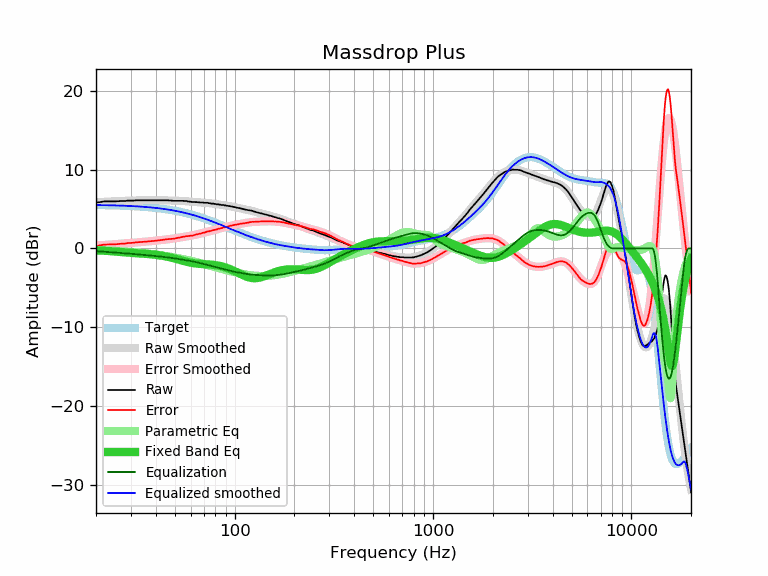

The file beside this chart, header and first rows:
frequency, raw, error, smoothed, error_smoothed, equalization, parametric_eq, equalized_raw, equalized_smoothed, target
20, 5.83, 0.32, 5.86, 0.36, -0.36, -0.24, 5.47, 5.51, 5.51
21, 5.88, 0.38, 5.89, 0.39, -0.39, -0.27, 5.49, 5.50, 5.50
22, 5.97, 0.48, 5.92, 0.43, -0.43, -0.30, 5.54, 5.49, 5.49
23, 5.97, 0.49, 5.94, 0.46, -0.46, -0.33, 5.51, 5.48, 5.48
24, 5.97, 0.50, 5.96, 0.50, -0.50, -0.37, 5.47, 5.47, 5.47
25, 5.97, 0.51, 5.98, 0.53, -0.53, -0.40, 5.44, 5.45, 5.45
26, 6.00, 0.56, 6.00, 0.56, -0.56, -0.44, 5.43, 5.44, 5.44
27, 6.02, 0.59, 6.02, 0.60, -0.60, -0.47, 5.42, 5.43, 5.43
28, 6.02, 0.61, 6.04, 0.63, -0.63, -0.51, 5.39, 5.41, 5.41
29, 6.07, 0.67, 6.05, 0.66, -0.66, -0.54, 5.41, 5.39, 5.39
30, 6.07, 0.69, 6.07, 0.69, -0.69, -0.57, 5.38, 5.38, 5.38
31, 6.07, 0.71, 6.08, 0.72, -0.72, -0.60, 5.35, 5.36, 5.36
32, 6.11, 0.77, 6.09, 0.75, -0.75, -0.62, 5.36, 5.34, 5.34
33, 6.11, 0.79, 6.10, 0.78, -0.78, -0.64, 5.33, 5.32, 5.32
34, 6.11, 0.81, 6.10, 0.81, -0.81, -0.66, 5.30, 5.29, 5.29
35, 6.11, 0.84, 6.11, 0.84, -0.84, -0.68, 5.27, 5.27, 5.27
36, 6.11, 0.86, 6.11, 0.86, -0.86, -0.71, 5.24, 5.25, 5.25
37, 6.11, 0.89, 6.11, 0.89, -0.89, -0.73, 5.22, 5.22, 5.22
38, 6.11, 0.91, 6.11, 0.92, -0.92, -0.76, 5.19, 5.19, 5.19
39, 6.11, 0.94, 6.11, 0.95, -0.95, -0.79, 5.16, 5.17, 5.17
40, 6.11, 0.97, 6.11, 0.98, -0.98, -0.82, 5.13, 5.14, 5.14
41, 6.11, 1.00, 6.11, 1.00, -1.00, -0.85, 5.10, 5.11, 5.11
42, 6.11, 1.03, 6.11, 1.03, -1.03, -0.89, 5.07, 5.07, 5.07
43, 6.11, 1.07, 6.10, 1.06, -1.06, -0.93, 5.05, 5.04, 5.04
44, 6.11, 1.10, 6.10, 1.09, -1.09, -0.98, 5.02, 5.01, 5.01
45, 6.11, 1.14, 6.09, 1.12, -1.12, -1.03, 4.99, 4.97, 4.97
46, 6.11, 1.17, 6.09, 1.15, -1.15, -1.08, 4.96, 4.94, 4.94
47, 6.08, 1.18, 6.08, 1.18, -1.18, -1.13, 4.90, 4.90, 4.90
48, 6.07, 1.21, 6.07, 1.21, -1.21, -1.18, 4.85, 4.86, 4.86
49, 6.04, 1.22, 6.07, 1.25, -1.25, -1.24, 4.79, 4.82, 4.82
50, 6.04, 1.26, 6.06, 1.28, -1.28, -1.30, 4.76, 4.78, 4.78
51, 6.04, 1.30, 6.05, 1.31, -1.31, -1.36, 4.72, 4.74, 4.74
52, 6.04, 1.34, 6.04, 1.35, -1.35, -1.41, 4.69, 4.70, 4.70
53, 6.04, 1.39, 6.03, 1.38, -1.38, -1.47, 4.66, 4.65, 4.65
54, 6.04, 1.43, 6.02, 1.42, -1.42, -1.53, 4.62, 4.61, 4.61
55, 6.04, 1.48, 6.01, 1.45, -1.45, -1.58, 4.59, 4.56, 4.56
56, 6.02, 1.50, 6.00, 1.48, -1.48, -1.64, 4.54, 4.52, 4.52
57, 6.02, 1.55, 5.98, 1.52, -1.52, -1.69, 4.50, 4.47, 4.47
58, 5.97, 1.55, 5.97, 1.55, -1.55, -1.73, 4.42, 4.42, 4.42
59, 5.95, 1.58, 5.95, 1.58, -1.58, -1.78, 4.37, 4.37, 4.37
60, 5.93, 1.61, 5.93, 1.61, -1.61, -1.81, 4.32, 4.32, 4.32
61, 5.89, 1.62, 5.92, 1.65, -1.65, -1.85, 4.24, 4.27, 4.27
62, 5.88, 1.66, 5.90, 1.68, -1.68, -1.88, 4.20, 4.22, 4.22
63, 5.88, 1.71, 5.89, 1.72, -1.72, -1.90, 4.16, 4.17, 4.17
64, 5.88, 1.76, 5.87, 1.75, -1.75, -1.93, 4.13, 4.12, 4.12
65, 5.86, 1.79, 5.86, 1.79, -1.79, -1.95, 4.07, 4.07, 4.07
66, 5.83, 1.81, 5.85, 1.83, -1.83, -1.96, 4.00, 4.01, 4.01
67, 5.83, 1.87, 5.83, 1.87, -1.87, -1.98, 3.96, 3.96, 3.96
68, 5.83, 1.92, 5.82, 1.91, -1.91, -1.99, 3.91, 3.91, 3.91
69, 5.83, 1.97, 5.81, 1.96, -1.96, -2.00, 3.87, 3.85, 3.85
70, 5.79, 1.99, 5.80, 2.00, -2.00, -2.01, 3.79, 3.80, 3.80
71, 5.79, 2.04, 5.79, 2.04, -2.04, -2.02, 3.75, 3.75, 3.75
72, 5.79, 2.10, 5.77, 2.08, -2.08, -2.02, 3.71, 3.69, 3.69
73, 5.79, 2.15, 5.76, 2.12, -2.12, -2.03, 3.67, 3.64, 3.64
74, 5.74, 2.15, 5.74, 2.16, -2.16, -2.04, 3.58, 3.58, 3.58
75, 5.74, 2.21, 5.73, 2.20, -2.20, -2.05, 3.54, 3.53, 3.53
76, 5.69, 2.21, 5.71, 2.24, -2.24, -2.07, 3.45, 3.48, 3.48
77, 5.69, 2.27, 5.69, 2.27, -2.27, -2.08, 3.42, 3.42, 3.42
78, 5.69, 2.32, 5.68, 2.31, -2.31, -2.09, 3.38, 3.37, 3.37
79, 5.65, 2.33, 5.66, 2.34, -2.34, -2.11, 3.30, 3.31, 3.31
... 553 more rows
